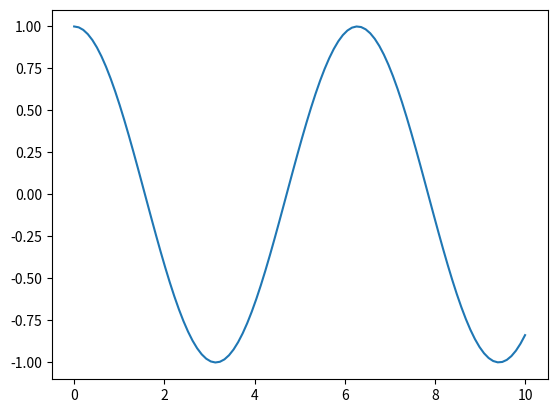

Recreate this plot in Python.
#%%

# a co to był problem cauchy? 

"wezmy rownanie macierzowe dx/dt = A x, gdzie A jest macierzą n x n, a x jest wektorem n. Rozwiązujemy ze względu na x(t) znająć x0"
#%%

import numpy as np
from scipy.integrate import solve_ivp
import matplotlib.pyplot as plt

def f(t, x):
    """A = [[0, 1]], [-1, 0]], czyli odpowiada rownaniu
    dx/dt = v
    dv/dt = -x
    czyli w jednej linijce jest to: d^2x/dt^2 = -x
    """
    A = np.array([[0, 1], [-1, 0]])
    
    
    return A @ x

def solver(t_eval, x0):
    sol = solve_ivp(f, (0, t_eval[-1]), x0, t_eval=t_eval)
    return sol.t, sol.y[0], sol.y[1]

t_max = 10
t_eval = np.linspace(0, t_max, 100)
x0 = np.array([1, 0])
t, x, y = solver(t_eval, x0)



# %%
plt.plot(t, x, label='x(t)')
# %%
"""
(function) def solve_ivp(
    fun: Unknown,
    t_span: Unknown,
    y0: Unknown,
    method: str = 'RK45',
    t_eval: Unknown | None = None,
    dense_output: bool = False,
    events: Unknown | None = None,
    vectorized: bool = False,
    args: Unknown | None = None,
    **options: Unknown
) -> Unknown
"""
